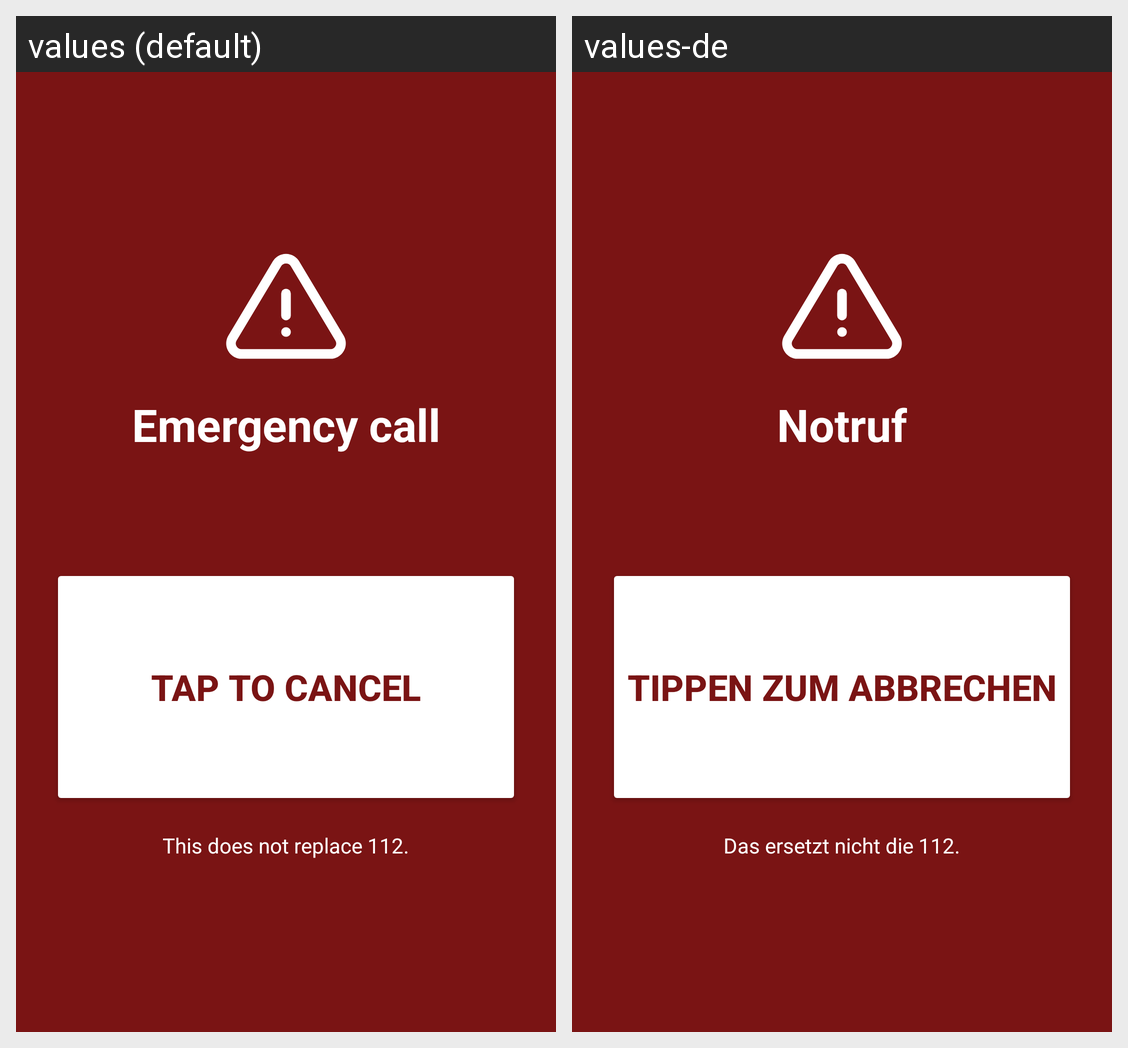

For this localized Android screen grid, give each drawn string resource with its value in every locale shown.
Android screen res/layout/activity_emergency.xml rendered under 2 locales, left to right: values (default), values-de. Device: Nexus 5 (rendered at 1080×1920; each locale shown at half size, 540×960, under a caption strip naming it); theme Theme.PiGuard.
Strings drawn on this screen, with the default value and each locale's value (text and hints the layout hard-codes, and strings that could not be matched under every locale, appear in the picture but are not listed):

emergency_title
  values: Emergency call
  values-de: Notruf

emergency_cancel
  values: Tap to cancel
  values-de: Tippen zum Abbrechen

emergency_note
  values: This does not replace 112.
  values-de: Das ersetzt nicht die 112.
